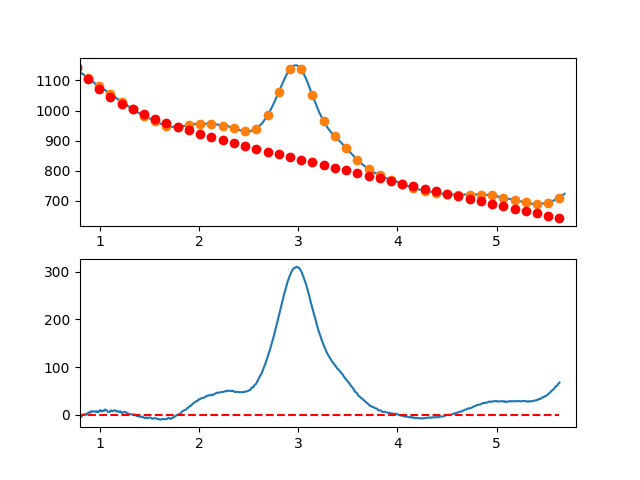

The file beside this chart, header and first rows:
7.660095065371018697e-01, -7.871979311948962277e+00
7.716692588143090337e-01, -7.222912420544162160e+00
7.773290110915161977e-01, -6.262980152331692807e+00
7.829887633687233617e-01, -5.611803281659831555e+00
7.886485156459305257e-01, -2.389002582875036751e+00
7.943082679231376897e-01, -3.174198830325394738e+00
7.999680202003448537e-01, -3.757012798358346117e+00
8.056277724775520177e-01, -5.167065261320658465e+00
8.112875247547591817e-01, -2.463976993560436313e+00
8.169472770319663457e-01, -2.787368769424119819e+00
8.226070293091735097e-01, -1.016861363260431972e+00
8.282667815863807848e-01, 4.379244505853421288e-01
8.339265338635878377e-01, 8.173678977639156074e-01
8.395862861407951128e-01, 1.518482039291484398e-01
8.452460384180022768e-01, 7.417445947328360489e-01
8.509057906952094408e-01, 1.397436295827901631e+00
8.565655429724164938e-01, 8.493025328673411423e-01
8.622252952496237688e-01, 1.407722531503395658e+00
8.678850475268309328e-01, 1.730755173891793675e-01
8.735447998040380968e-01, 2.635740716176769638e+00
8.792045520812451498e-01, 4.156097353518816817e+00
8.848643043584524248e-01, 5.174524655068807988e+00
8.905240566356595888e-01, 4.151401846478165680e+00
8.961838089128667528e-01, 4.387108153400276933e+00
9.018435611900738058e-01, 5.302022801487964898e+00
9.075033134672810808e-01, 7.136525016393761689e+00
9.131630657444882448e-01, 8.040994023769599153e+00
9.188228180216954089e-01, 5.955809049268964372e+00
9.244825702989024618e-01, 6.361349318543943809e+00
9.301423225761097369e-01, 7.147994057247615274e+00
9.358020748533169009e-01, 7.526122491032538164e+00
9.414618271305239539e-01, 7.616113845551126360e+00
9.471215794077312289e-01, 7.798347346456012019e+00
9.527813316849383929e-01, 6.423202219400309332e+00
9.584410839621455569e-01, 6.401057690035941050e+00
9.641008362393528319e-01, 6.892292984016648916e+00
9.697605885165598849e-01, 7.757287326993719034e+00
9.754203407937670489e-01, 6.356419944620483875e+00
9.810800930709743239e-01, 5.890070062549739305e+00
9.867398453481812659e-01, 5.968616906433908298e+00
9.923995976253885409e-01, 8.192439701925650297e+00
9.980593499025957049e-01, 8.091887428088284651e+00
1.003719102179802869e+00, 9.977188077627715757e+00
1.009378854457010144e+00, 9.558539396661672072e+00
1.015038606734217197e+00, 8.656139131306190393e+00
1.020698359011424472e+00, 7.310185027678244296e+00
1.026358111288631525e+00, 7.960874831894443560e+00
1.032017863565838578e+00, 8.768406290072107367e+00
1.037677615843045853e+00, 8.572977148327709074e+00
1.043337368120253128e+00, 8.664785152778222255e+00
1.048997120397460181e+00, 1.101402804954091152e+01
1.054656872674667456e+00, 1.128090358473195920e+01
1.060316624951874509e+00, 1.041560950446819334e+01
1.065976377229081784e+00, 9.648343554867096827e+00
1.071636129506288837e+00, 9.019303482044733755e+00
1.077295881783495890e+00, 7.378687032118250499e+00
1.082955634060703165e+00, 6.206691951204902580e+00
1.088615386337910440e+00, 5.953515985420835932e+00
1.094275138615117493e+00, 6.219356880882969563e+00
1.099934890892324768e+00, 6.444412383709050118e+00
1.105594643169532043e+00, 8.548880240014796073e+00
... 809 more rows
